Run: headless pygame with SDL's dummy video driver; simulated clock (each Clock.tick advances the game by its frame time, no real sleeping); random seed 0; keys injected as events and as key.get_pressed() state; mouse plan: one left click at the window centre at the start of phase 2, then a move to the lower-right quarter at the start of phase 3.
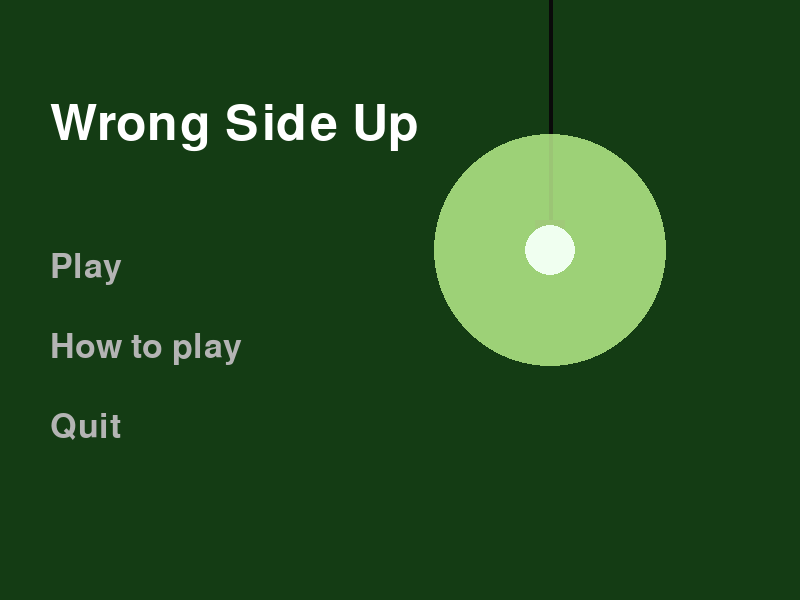
Frame 1 of 4 · flips 1–60 · no input
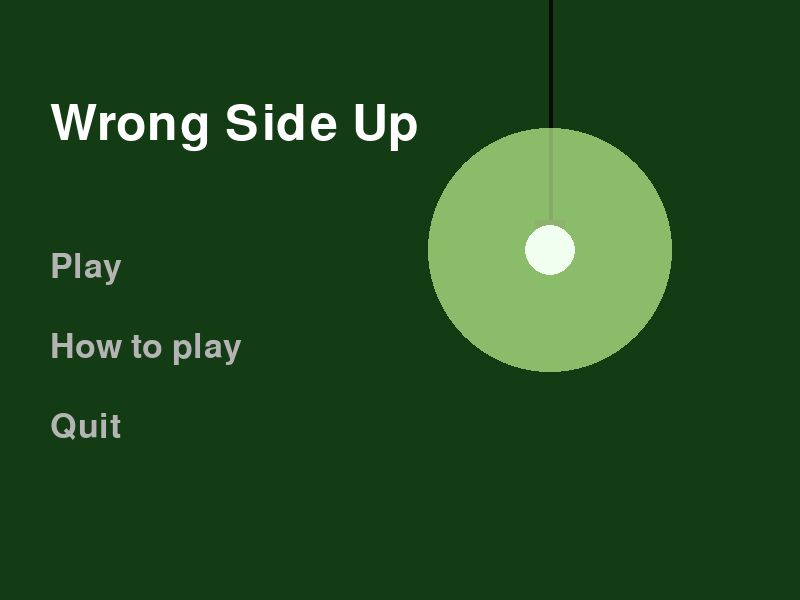
Frame 2 of 4 · flips 61–180 · clicked the window centre · tapped SPACE, RETURN · held RIGHT (→), D
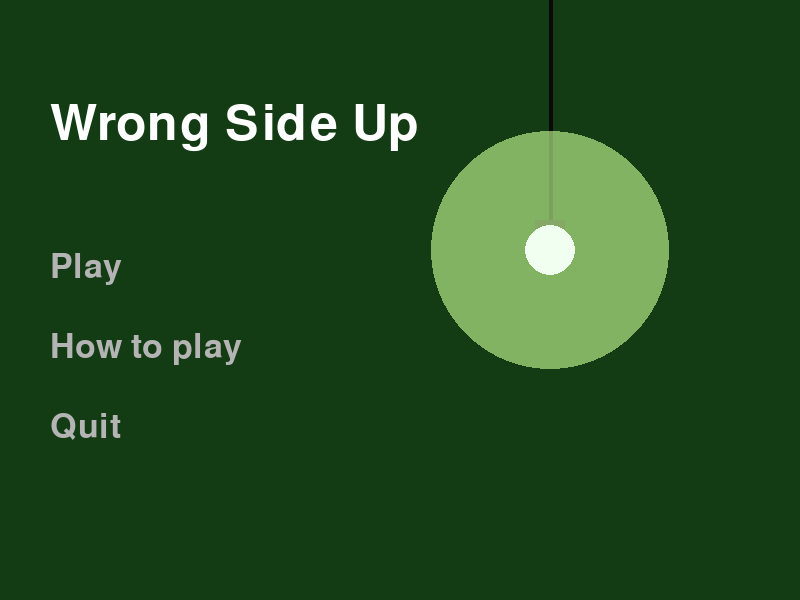
Frame 3 of 4 · flips 181–300 · moved the mouse to the lower-right quarter · held DOWN (↓), S
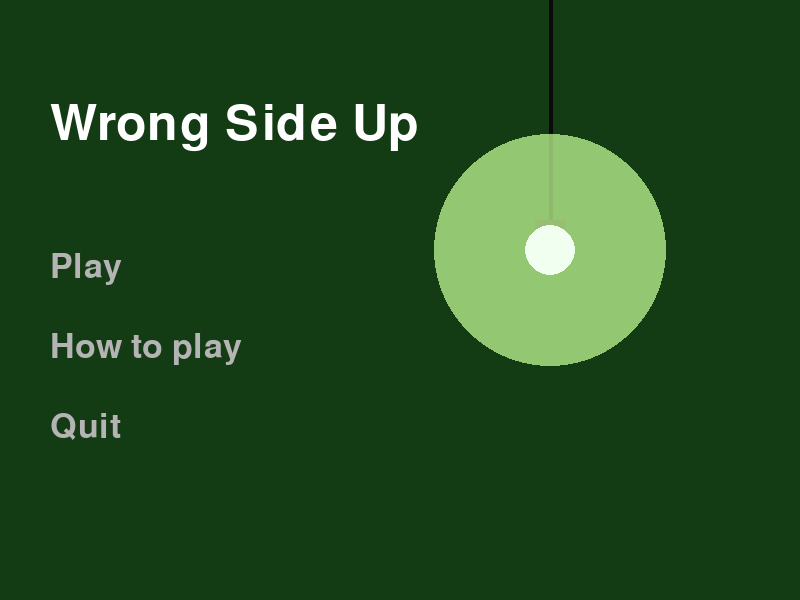
Frame 4 of 4 · flips 301–420 · held LEFT (←), A, UP (↑), W

The pygame program that drew these frames:

import pygame
import sys
import random

def draw_text(surface, text, font, color, x, y):
    """Helper function to draw text and return its rect"""
    text_obj = font.render(text, True, color)
    text_rect = text_obj.get_rect()
    text_rect.topleft = (x, y)
    surface.blit(text_obj, text_rect)
    return text_rect

def main():
    # Initialize Pygame
    pygame.init()
    
    # Constants
    WIDTH, HEIGHT = 800, 600
    FPS = 60
    
    # Set up the display
    screen = pygame.display.set_mode((WIDTH, HEIGHT))
    pygame.display.set_caption("Wrong Side Up")
    clock = pygame.time.Clock()
    
    # Fonts (Using default for now until assets are loaded)
    try:
        title_font = pygame.font.Font(None, 74)
        menu_font = pygame.font.Font(None, 50)
    except:
        title_font = pygame.font.SysFont("arial", 74)
        menu_font = pygame.font.SysFont("arial", 50)
        
    # State Machine
    state = "MAIN_MENU"
    
    # Colors
    WHITE = (255, 255, 255)
    GRAY = (180, 180, 180)
    BLACK = (0, 0, 0)
    BG_BASE_COLOR = (20, 60, 20)  # Dark green texture placeholder
    
    # Placeholder Lightbulb properties
    bulb_x, bulb_y = 550, 250
    base_glow_radius = 120
    
    # Main game loop
    running = True
    while running:
        mouse_pos = pygame.mouse.get_pos()
        mouse_clicked = False
        
        for event in pygame.event.get():
            if event.type == pygame.QUIT:
                running = False
            if event.type == pygame.MOUSEBUTTONDOWN:
                if event.button == 1:  # Left click
                    mouse_clicked = True
                    
        # ---------------------------------------------------------
        # STATE: MAIN MENU
        # ---------------------------------------------------------
        if state == "MAIN_MENU":
            # 1. Flickering Logic
            # Randomly determine if the light is faltering this frame
            flicker_val = random.randint(0, 100)
            is_flickering = flicker_val > 90  # 10% chance to dim heavily
            
            if is_flickering:
                bg_color = (10, 30, 10) # Much darker background
                glow_alpha = random.randint(20, 80)
                glow_radius = base_glow_radius - random.randint(20, 40)
            else:
                bg_color = BG_BASE_COLOR
                # Subtle normal pulsing
                glow_alpha = random.randint(150, 200)
                glow_radius = base_glow_radius + random.randint(-5, 5)
                
            screen.fill(bg_color)
            
            # 2. Draw Placeholder Lightbulb
            # Wire/String
            pygame.draw.line(screen, (10,10,10), (bulb_x, 0), (bulb_x, bulb_y - 20), 4)
            # Base of the bulb
            pygame.draw.rect(screen, (30,30,30), (bulb_x - 15, bulb_y - 30, 30, 20))
            
            # Draw the Glow (requires a surface with alpha)
            glow_surface = pygame.Surface((glow_radius*2, glow_radius*2), pygame.SRCALPHA)
            # A soft greenish-yellow glow
            pygame.draw.circle(glow_surface, (200, 255, 150, glow_alpha), (glow_radius, glow_radius), glow_radius)
            screen.blit(glow_surface, (bulb_x - glow_radius, bulb_y - glow_radius))
            
            # Draw actual bulb (white circle)
            bulb_color = (200, 255, 200) if is_flickering else (240, 255, 240)
            pygame.draw.circle(screen, bulb_color, (bulb_x, bulb_y), 25)
            
            # 3. Draw Menu UI
            # Title
            draw_text(screen, "Wrong Side Up", title_font, WHITE, 50, 100)
            
            # Menu Options
            menu_items = ["Play", "How to play", "Quit"]
            start_y = 250
            
            for i, item in enumerate(menu_items):
                item_y = start_y + (i * 80)
                
                # Check for hover
                temp_rect = menu_font.render(item, True, WHITE).get_rect(topleft=(50, item_y))
                is_hovered = temp_rect.collidepoint(mouse_pos)
                
                # Apply hover effects (color change and slight shift to the right)
                color = WHITE if is_hovered else GRAY
                x_pos = 70 if is_hovered else 50
                
                rect = draw_text(screen, item, menu_font, color, x_pos, item_y)
                
                # Handle click
                if is_hovered and mouse_clicked:
                    if item == "Play":
                        state = "PLAYING"
                    elif item == "How to play":
                        state = "HOW_TO_PLAY"
                    elif item == "Quit":
                        running = False
                        
        # ---------------------------------------------------------
        # STATE: PLAYING (Placeholder)
        # ---------------------------------------------------------
        elif state == "PLAYING":
            screen.fill((30, 30, 30))
            draw_text(screen, "Game Phase Placeholder", menu_font, WHITE, 50, HEIGHT//2 - 40)
            draw_text(screen, "Press ESC to return to Menu", menu_font, GRAY, 50, HEIGHT//2 + 20)
            
            keys = pygame.key.get_pressed()
            if keys[pygame.K_ESCAPE]:
                state = "MAIN_MENU"
                
        # ---------------------------------------------------------
        # STATE: HOW TO PLAY (Placeholder)
        # ---------------------------------------------------------
        elif state == "HOW_TO_PLAY":
            screen.fill((20, 20, 40))
            draw_text(screen, "How to Play Instructions", menu_font, WHITE, 50, HEIGHT//2 - 40)
            draw_text(screen, "Press ESC to return to Menu", menu_font, GRAY, 50, HEIGHT//2 + 20)
            
            keys = pygame.key.get_pressed()
            if keys[pygame.K_ESCAPE]:
                state = "MAIN_MENU"

        # Update display
        pygame.display.flip()
        clock.tick(FPS)

    pygame.quit()
    sys.exit()

if __name__ == "__main__":
    main()
